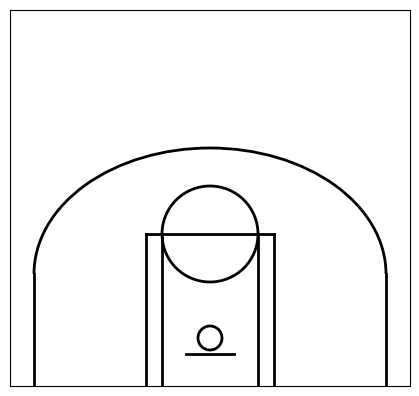

Generate this figure with matplotlib:
import matplotlib.pyplot as plt
import matplotlib as mpl

def createCourt(court, color):
    # Drawing of court from https://github.com/venkatesannaveen/medium-articles/blob/master/nba_shotchart.ipynb

    # 3-point end lines
    court.plot([-220, -220], [0, 140], linewidth=2, color="black")
    court.plot([220, 220], [0, 140], linewidth=2, color="black")
    
    # 3-point arc
    court.add_artist(mpl.patches.Arc((0, 140), 440, 315, theta1=0, theta2=180, facecolor='none', edgecolor=color, lw=2))

    # Lane and Key
    court.plot([-80, -80], [0, 190], linewidth=2, color=color)
    court.plot([80, 80], [0, 190], linewidth=2, color=color)
    court.plot([-60, -60], [0, 190], linewidth=2, color=color)
    court.plot([60, 60], [0, 190], linewidth=2, color=color)
    court.plot([-80, 80], [190, 190], linewidth=2, color=color)
    court.add_artist(mpl.patches.Circle((0, 190), 60, facecolor='none', edgecolor=color, lw=2))

    # Rim
    court.add_artist(mpl.patches.Circle((0, 60), 15, facecolor='none', edgecolor=color, lw=2))
    
    # Backboard
    court.plot([-30, 30], [40, 40], linewidth=2, color=color)
    
    # Remove ticks
    court.set_xticks([])
    court.set_yticks([])
    
    # Set axis limits
    court.set_xlim(-250, 250)
    court.set_ylim(0, 470)


fig = plt.figure(figsize=(4, 3.76))
court = fig.add_axes([0, 0, 1, 1])
createCourt(court, "black")
plt.show()